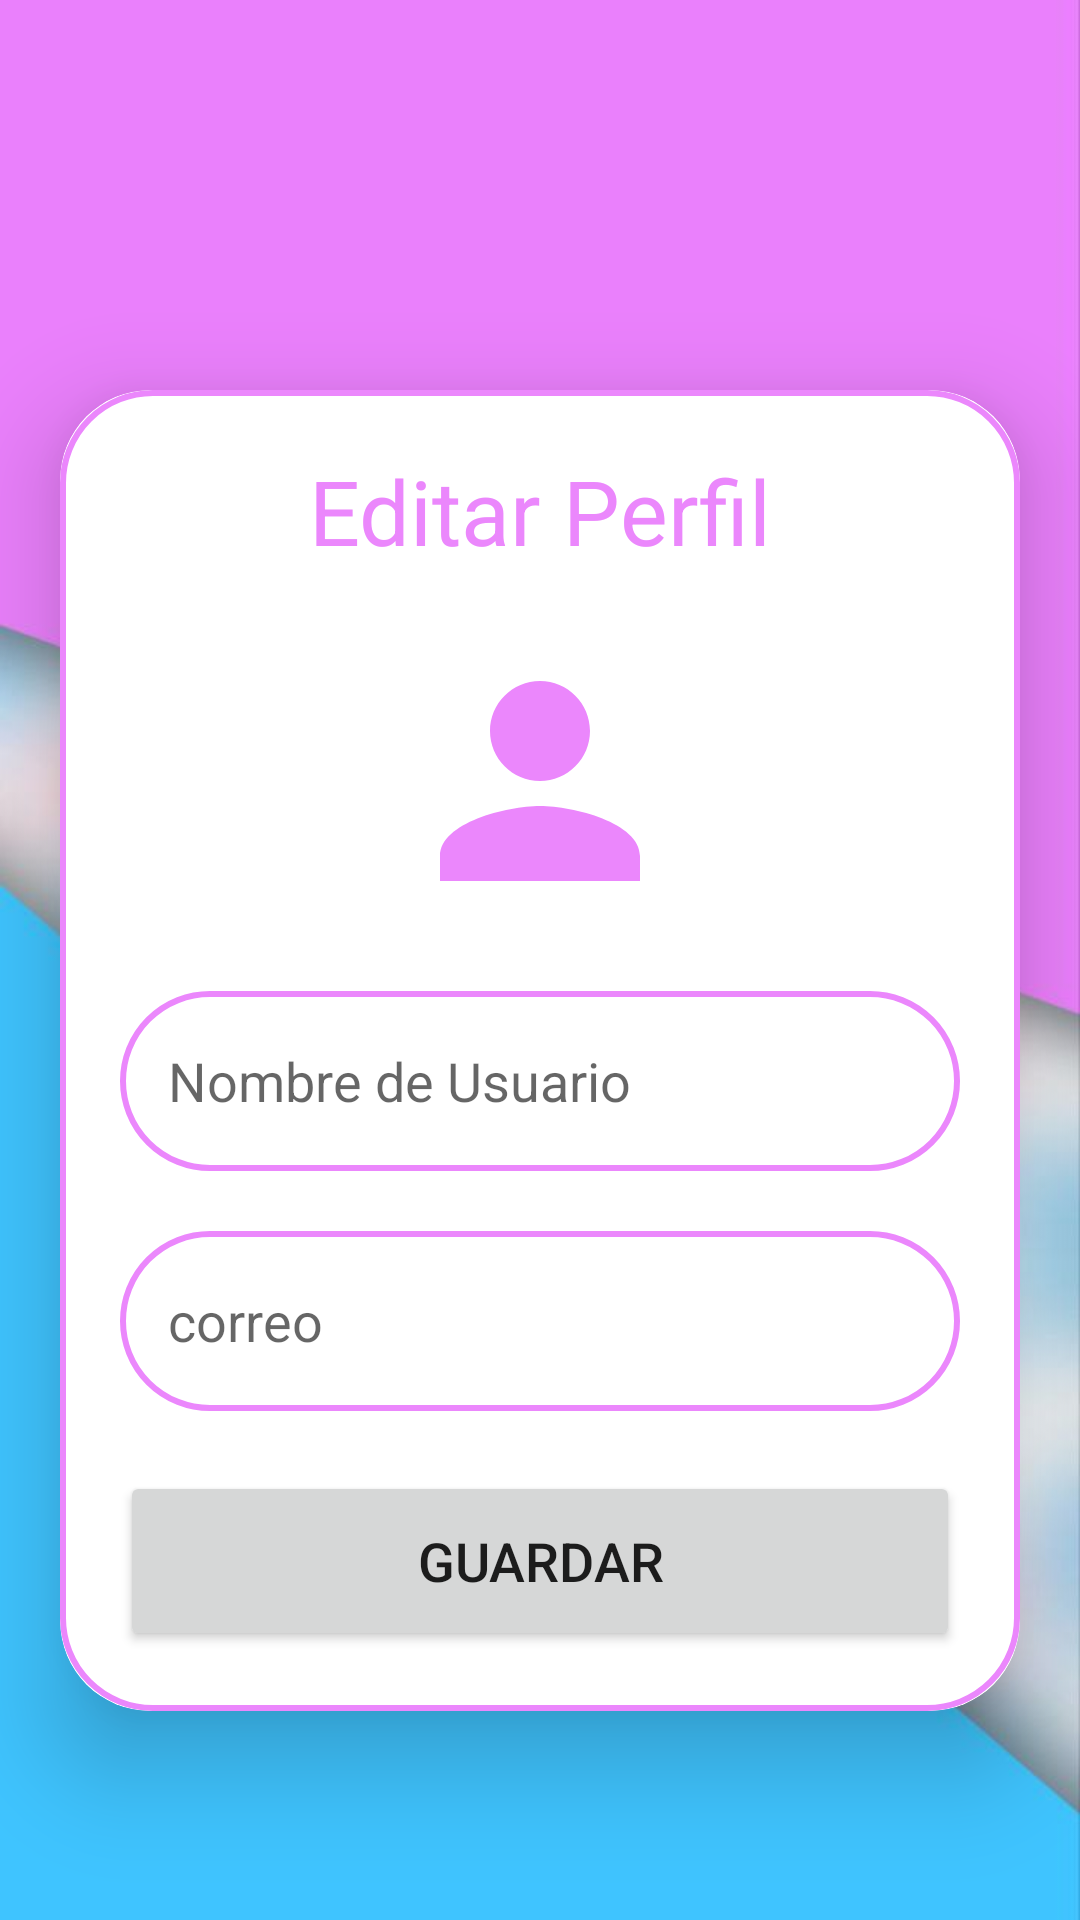

The Android layout XML behind this screen, and the referenced resources:
<!-- AndroidManifest.xml: application theme Theme.Krowako -->
<!-- res/layout/activity_upload.xml -->
<?xml version="1.0" encoding="utf-8"?>
<ScrollView
    xmlns:android="http://schemas.android.com/apk/res/android"
    xmlns:app="http://schemas.android.com/apk/res-auto"
    xmlns:tools="http://schemas.android.com/tools"
    android:layout_width="match_parent"
    android:layout_height="match_parent"
    android:orientation="vertical"
    tools:context=".UploadActivity"
    android:background="@drawable/backz">
    
    <androidx.cardview.widget.CardView
        android:layout_width="match_parent"
        android:layout_height="wrap_content"
        android:layout_marginTop="130dp"
        android:layout_marginEnd="20dp"
        android:layout_marginStart="20dp"
        app:cardCornerRadius="30dp"
        app:cardElevation="20dp">
        <LinearLayout
            android:layout_width="match_parent"
            android:layout_height="wrap_content"
            android:orientation="vertical"
            android:layout_gravity="center_horizontal"
            android:background="@drawable/pink_border"
            android:padding="20dp">


            <TextView
                android:layout_width="wrap_content"
                android:layout_height="wrap_content"
                android:text="Editar Perfil"
                android:textColor="@color/Pink"
                android:textSize="30sp"
                android:layout_gravity="center"/>
            <ImageView
                android:layout_width="100dp"
                android:layout_height="100dp"
                android:scaleType="fitXY"
                android:layout_gravity="center"
                android:layout_marginTop="20dp"
                android:id="@+id/uploadImage"
                android:src="@drawable/baseline_person_24"/>
            <EditText
                android:layout_width="match_parent"
                android:layout_height="60dp"
                android:id="@+id/uploadName"
                android:background="@drawable/pink_border"
                android:layout_marginTop="20dp"
                android:padding="16dp"
                android:hint="Nombre de Usuario"
                android:gravity="start|center_vertical"
                android:textColor="@color/Pink"/>
            <EditText
                android:layout_width="match_parent"
                android:layout_height="60dp"
                android:id="@+id/uploadEmail"
                android:background="@drawable/pink_border"
                android:layout_marginTop="20dp"
                android:padding="16dp"
                android:hint="correo"
                android:gravity="start|center_vertical"
                android:textColor="@color/Pink"/>
            <Button
                android:layout_width="match_parent"
                android:layout_height="60dp"
                android:text="Guardar"
                android:id="@+id/saveButton"
                android:textSize="18sp"
                android:layout_marginTop="20dp"
                app:cornerRadius = "20dp"/>



        </LinearLayout>


    </androidx.cardview.widget.CardView>

</ScrollView>
<!-- resources referenced by this layout -->
<resources>
  <color name="Pink">#EB87FC</color>
  <!-- drawable backz: jpg bitmap (drawable, 24488 bytes) -->
  <!-- drawable baseline_person_24 (drawable) -->
  <vector android:height="24dp" android:tint="#EB87FC"
      android:viewportHeight="24" android:viewportWidth="24"
      android:width="24dp" xmlns:android="http://schemas.android.com/apk/res/android">
      <path android:fillColor="@android:color/white" android:pathData="M12,12c2.21,0 4,-1.79 4,-4s-1.79,-4 -4,-4 -4,1.79 -4,4 1.79,4 4,4zM12,14c-2.67,0 -8,1.34 -8,4v2h16v-2c0,-2.66 -5.33,-4 -8,-4z"/>
  </vector>
  <!-- drawable pink_border (drawable) -->
  <?xml version="1.0" encoding="utf-8"?>
  <shape xmlns:android="http://schemas.android.com/apk/res/android"
      android:shape="rectangle">
      <stroke
          android:width="2dp"
          android:color="@color/Pink"/>
      <corners
          android:radius="30dp"/>
  
  </shape>
  <style name="Theme.Krowako" parent="Theme.MaterialComponents.DayNight.NoActionBar">
          
          <item name="colorPrimary">@color/Pink</item>
          <item name="colorPrimaryVariant">@color/Celeste</item>
          <item name="colorOnPrimary">@color/white</item>
          
          <item name="colorSecondary">@color/teal_200</item>
          <item name="colorSecondaryVariant">@color/teal_700</item>
          <item name="colorOnSecondary">@color/black</item>
          
          <item name="android:statusBarColor">?attr/colorPrimaryVariant</item>
          
      </style>
  <color name="Celeste">#4AC7FF</color>
  <color name="white">#FFFFFFFF</color>
  <color name="teal_200">#FF03DAC5</color>
  <color name="teal_700">#FF018786</color>
  <color name="black">#FF000000</color>
</resources>
